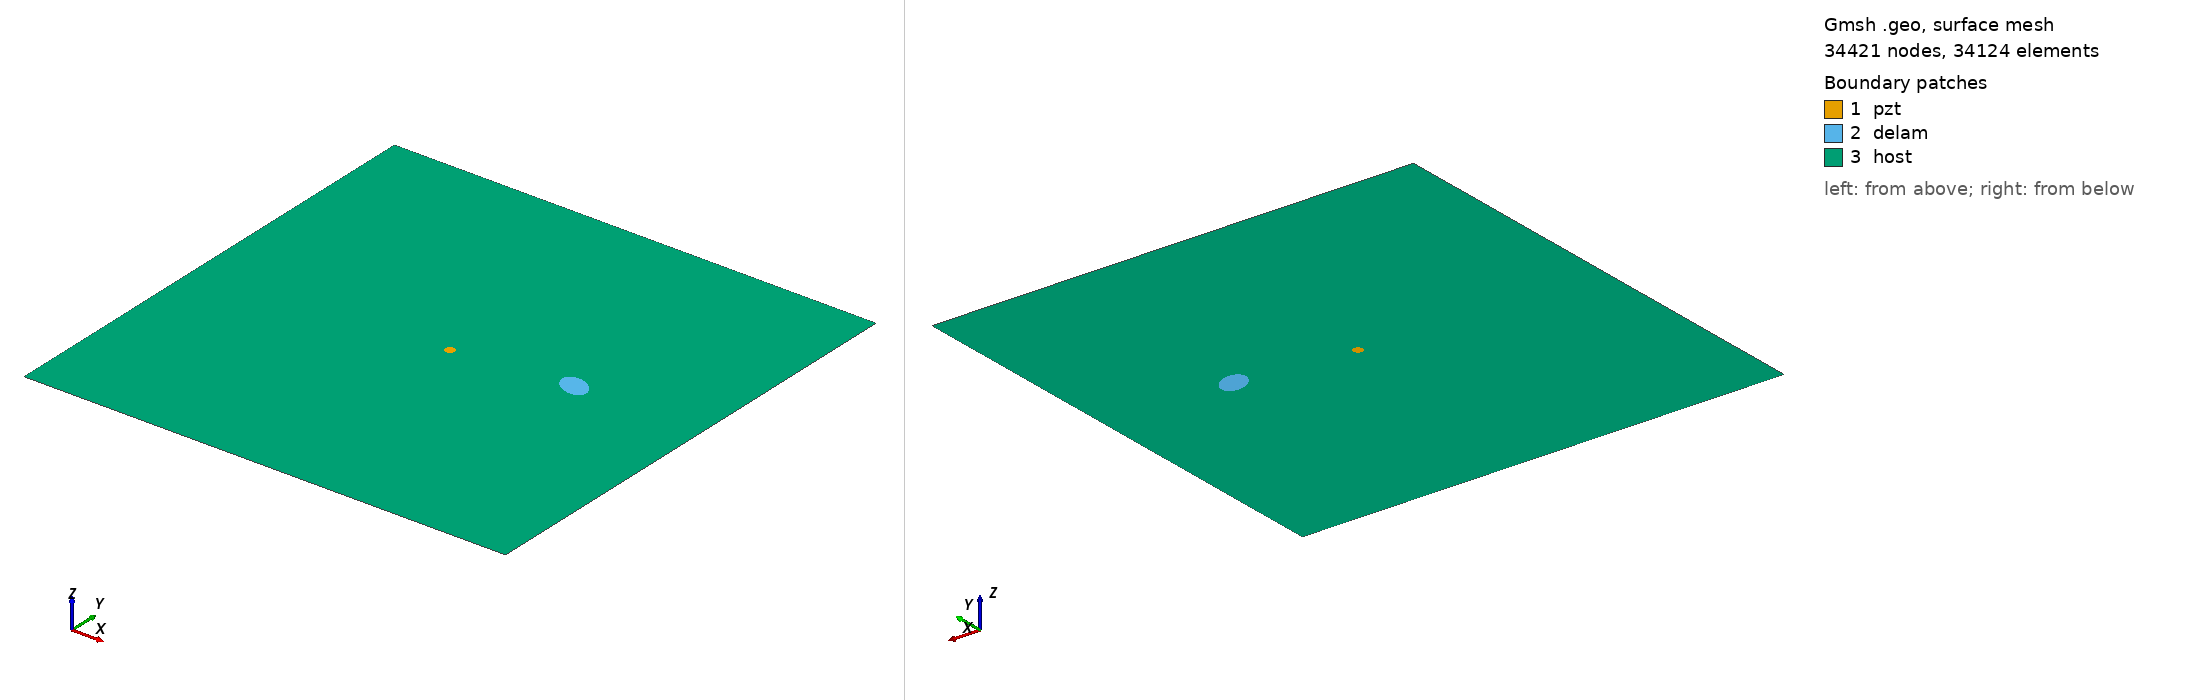

Gmsh geometry script, surface-meshed: 34421 nodes, 34124 surface elements. Boundary patches (legend numbers): 1 pzt, 2 delam, 3 host. Left view from above one corner, right view from below the opposite corner. Legend entries are the model's physical surfaces. The drawing asked Gmsh for element sizes between 1% and 20% of the model's largest extent; the script's own settings can give other sizes.

=== m1_rand_single_delam_23.geo (drawn) ===
SetFactory("OpenCASCADE");
L=0.500000; 
W=0.500000; 
a=0.016764; 
b=0.011239; 
x=0.368554; 
y=0.263704; 
alpha=0.846972 *Pi; 
r=0.005000; 
xpzt=0.250000; 
ypzt=0.250000; 
//+
Point(1) = {0, 0, 0, 1.0};
//+
Point(2) = {L, 0, 0, 1.0};
//+
Point(3) = {L, W, 0, 1.0};
//+
Point(4) = {0, W, 0, 1.0};
//+
Line(1) = {1, 2};
//+
Line(2) = {2, 3};
//+
Line(3) = {3, 4};
//+
Line(4) = {4, 1};
//+
Circle(5) = {xpzt, ypzt, -0, r, 0, 2*Pi};
//+
Ellipse(6) = {x, y, -0, a, b, 0, 2*Pi};
//+
Rotate {{0, 0, 1}, {x, y, 0}, alpha} {
  Curve{6}; 
}
//+
Curve Loop(1) = {4, 1, 2, 3};
//+
Curve Loop(2) = {6};
//+
Curve Loop(3) = {5};
//+
Curve Loop(4) = {6};
//+
Curve Loop(5) = {5};
//+
Plane Surface(1) = {5};
//+
Plane Surface(2) = {4};
//+
Plane Surface(3) = {1, 2, 3};
//+
Point(9) = {xpzt, ypzt, 0, 1.0};
//+
Point{9} In Surface {1};// mesh node at centre of pzt
//+
Physical Surface("pzt") = {1};
//+
Physical Surface("delam") = {2};
//+
Physical Surface("host") = {3};

Mesh.Algorithm = 6; // Frontal
Mesh.CharacteristicLengthFactor = 0.068000;
Mesh.CharacteristicLengthMin = 0.001000;
Mesh.CharacteristicLengthMax = 0.200000;
Mesh.RecombineAll = 1; // Apply recombination algorithm
Mesh.SubdivisionAlgorithm = 1; // 1: all quadrangles
Mesh.Smoothing = 1;
